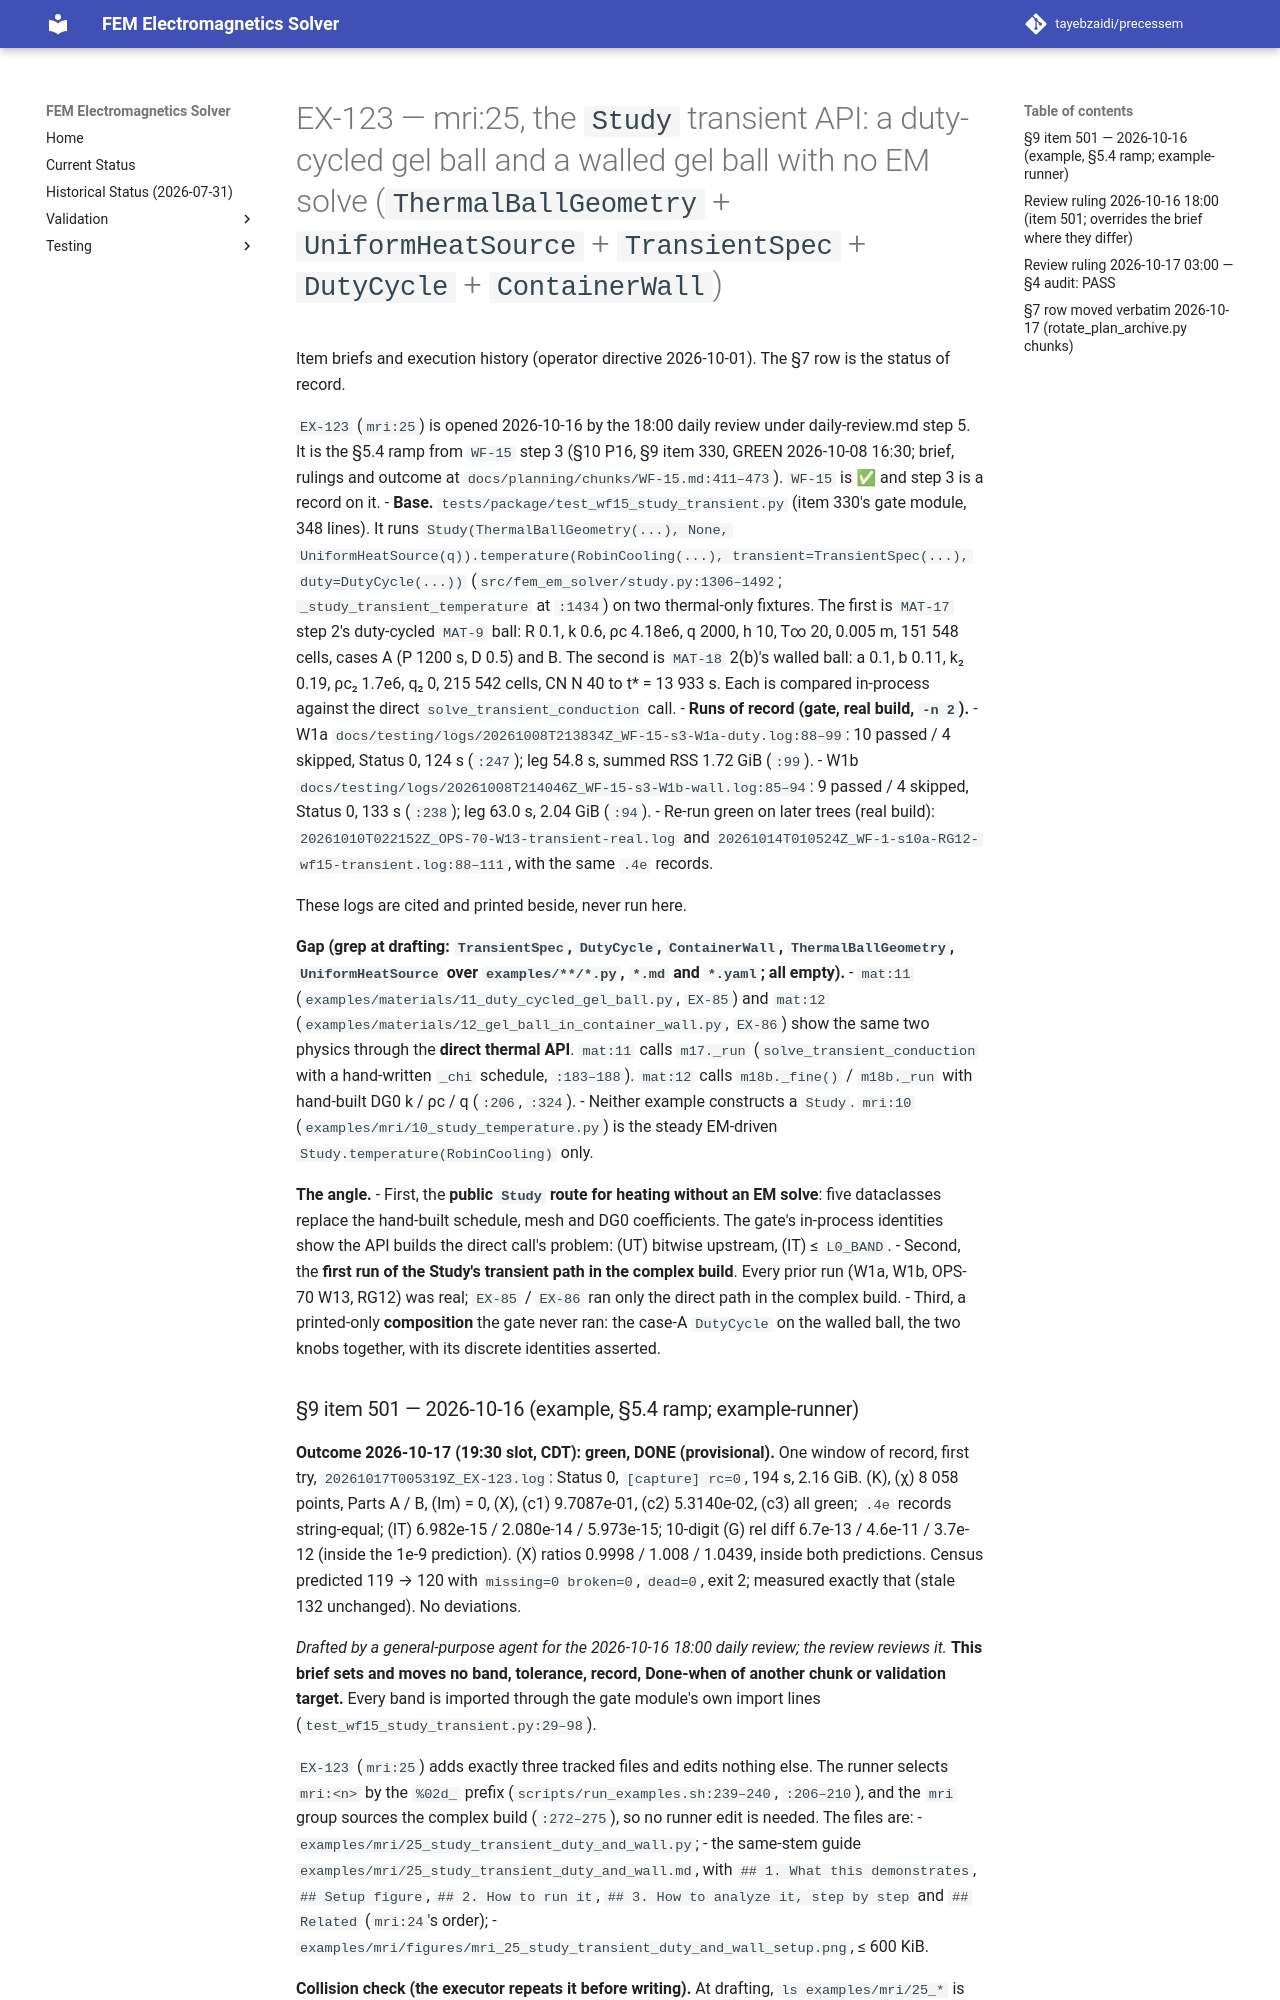

repository: tayebzaidi/precessem · page: planning/chunks/EX-123/index.html · generator: mkdocs

# EX-123 — mri:25, the `Study` transient API: a duty-cycled gel ball and a walled gel ball with no EM solve (`ThermalBallGeometry` + `UniformHeatSource` + `TransientSpec` + `DutyCycle` + `ContainerWall`)

Item briefs and execution history (operator directive 2026-10-01). The §7 row is the status of record.

`EX-123` (`mri:25`) is opened 2026-10-16 by the 18:00 daily review under daily-review.md step 5. It is the §5.4 ramp from `WF-15` step 3 (§10 P16, §9 item 330, GREEN 2026-10-08 16:30; brief, rulings and outcome at `docs/planning/chunks/WF-15.md:411–473`). `WF-15` is ✅ and step 3 is a record on it.
- **Base.** `tests/package/test_wf15_study_transient.py` (item 330's gate module, 348 lines). It runs `Study(ThermalBallGeometry(...), None, UniformHeatSource(q)).temperature(RobinCooling(...), transient=TransientSpec(...), duty=DutyCycle(...))` (`src/fem_em_solver/study.py:1306–1492`; `_study_transient_temperature` at `:1434`) on two thermal-only fixtures. The first is `MAT-17` step 2's duty-cycled `MAT-9` ball: R 0.1, k 0.6, ρc 4.18e6, q 2000, h 10, T∞ 20, 0.005 m, 151 548 cells, cases A (P 1200 s, D 0.5) and B. The second is `MAT-18` 2(b)'s walled ball: a 0.1, b 0.11, k₂ 0.19, ρc₂ 1.7e6, q₂ 0, 215 542 cells, CN N 40 to t* = 13 933 s. Each is compared in-process against the direct `solve_transient_conduction` call.
- **Runs of record (gate, real build, `-n 2`).**
  - W1a `docs/testing/logs/20261008T213834Z_WF-15-s3-W1a-duty.log:88–99`: 10 passed / 4 skipped, Status 0, 124 s (`:247`); leg 54.8 s, summed RSS 1.72 GiB (`:99`).
  - W1b `docs/testing/logs/20261008T214046Z_WF-15-s3-W1b-wall.log:85–94`: 9 passed / 4 skipped, Status 0, 133 s (`:238`); leg 63.0 s, 2.04 GiB (`:94`).
  - Re-run green on later trees (real build): `20261010T022152Z_OPS-70-W13-transient-real.log` and `20261014T010524Z_WF-1-s10a-RG12-wf15-transient.log:88–111`, with the same `.4e` records.

  These logs are cited and printed beside, never run here.

**Gap (grep at drafting: `TransientSpec`, `DutyCycle`, `ContainerWall`, `ThermalBallGeometry`, `UniformHeatSource` over `examples/**/*.py`, `*.md` and `*.yaml`; all empty).**
- `mat:11` (`examples/materials/11_duty_cycled_gel_ball.py`, `EX-85`) and `mat:12` (`examples/materials/12_gel_ball_in_container_wall.py`, `EX-86`) show the same two physics through the **direct thermal API**. `mat:11` calls `m17._run` (`solve_transient_conduction` with a hand-written `_chi` schedule, `:183–188`). `mat:12` calls `m18b._fine()` / `m18b._run` with hand-built DG0 k / ρc / q (`:206`, `:324`).
- Neither example constructs a `Study`. `mri:10` (`examples/mri/10_study_temperature.py`) is the steady EM-driven `Study.temperature(RobinCooling)` only.

**The angle.**
- First, the **public `Study` route for heating without an EM solve**: five dataclasses replace the hand-built schedule, mesh and DG0 coefficients. The gate's in-process identities show the API builds the direct call's problem: (UT) bitwise upstream, (IT) ≤ `L0_BAND`.
- Second, the **first run of the Study's transient path in the complex build**. Every prior run (W1a, W1b, OPS-70 W13, RG12) was real; `EX-85` / `EX-86` ran only the direct path in the complex build.
- Third, a printed-only **composition** the gate never ran: the case-A `DutyCycle` on the walled ball, the two knobs together, with its discrete identities asserted.
